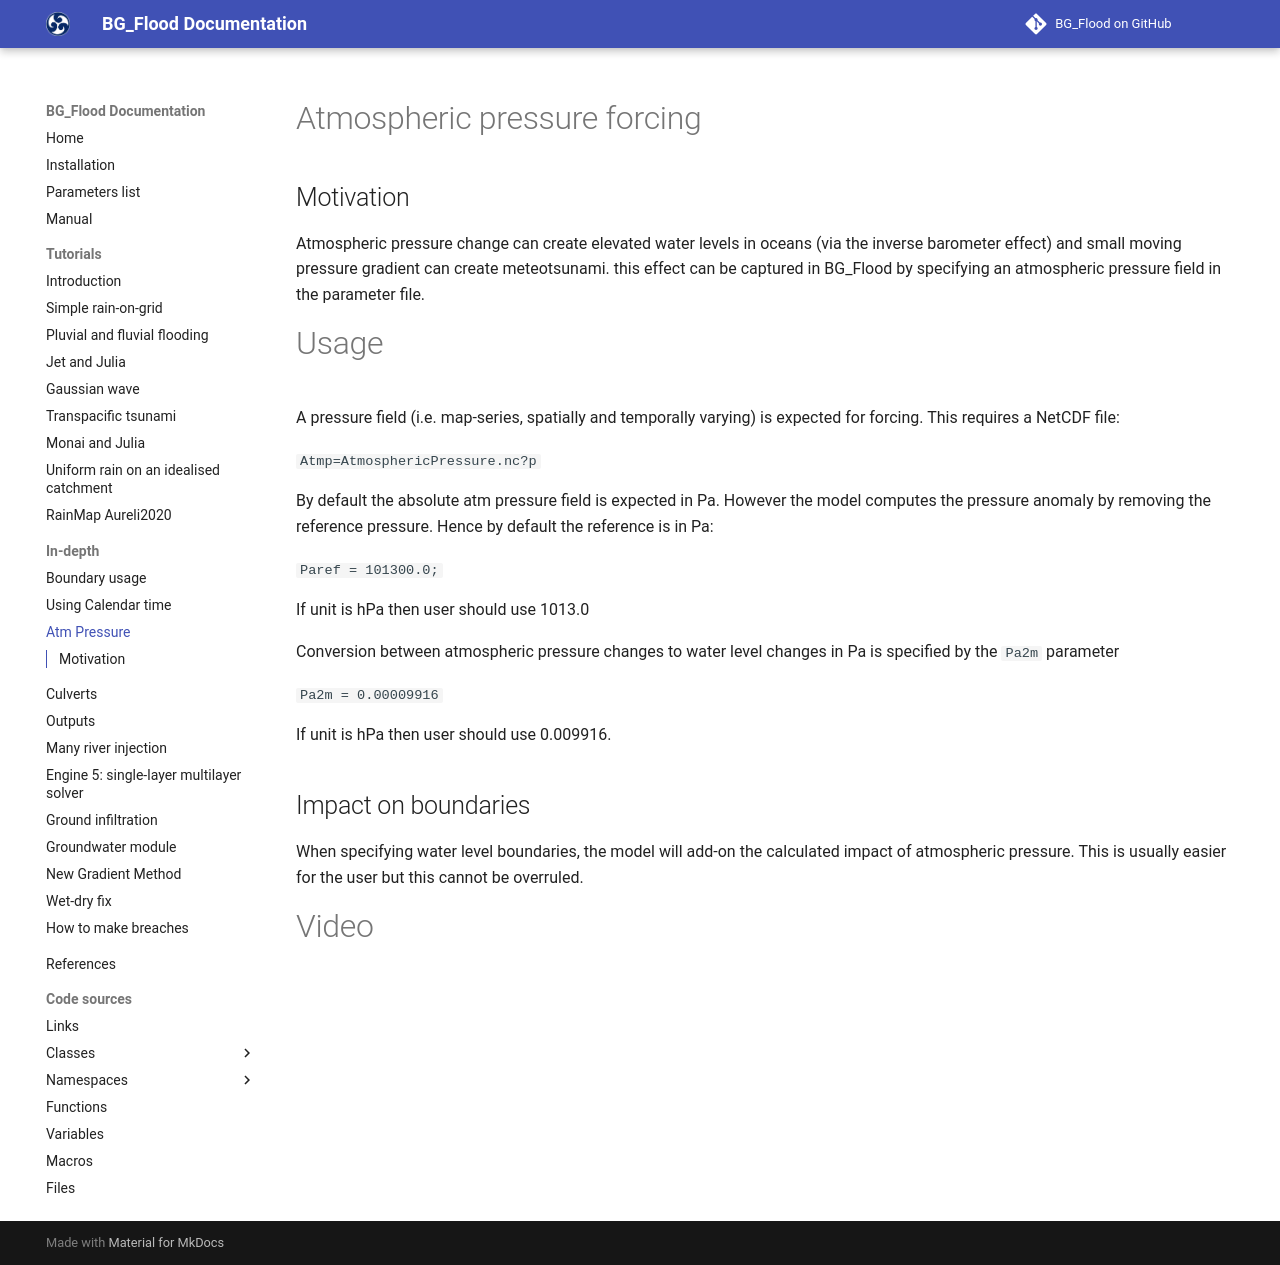

repository: CyprienBosserelle/BG_Flood · page: modules/AtmPress/index.html · generator: mkdocs

# Atmospheric pressure forcing
 
## Motivation
Atmospheric pressure change can create elevated water levels in oceans (via the inverse barometer effect) and small moving pressure gradient can create meteotsunami. this effect can be captured in BG_Flood by specifying an atmospheric pressure field in the parameter file. 

# Usage

A pressure field (i.e. map-series, spatially and temporally varying) is expected for forcing. This requires a NetCDF file: 

`Atmp=AtmosphericPressure.nc?p`

By default the absolute atm pressure field is expected in Pa. However the model computes the pressure anomaly by removing the reference pressure. Hence by default the reference is in Pa:

`Paref = 101300.0;`

If unit is hPa then user should use 1013.0

Conversion between atmospheric pressure changes to water level changes in Pa is specified by the `Pa2m` parameter 

`Pa2m = 0.00009916`

If unit is hPa then user should use 0.009916.

## Impact on boundaries
When specifying water level boundaries, the model will add-on the calculated impact of atmospheric pressure. This is usually easier for the user but this cannot be overruled.




# Video 
<!-- <video src="https://cyprienbosserelle.github.io/BG_Flood/videos/Tsunami_AtmosphericP.mp4" controls="" loop="" autoplay="" muted="" style="width:80%;">
  Your browser does not support the video tag.
</video> -->
